26-way image classification set "MTARSI 2.v2i.folder" from GitHub (syedsami424/Image_Processing); label vocabulary: A-10 Thunderbolt, airliner, B-1 Lancer, B-2 Spirit, B-52 Stratofortress, B-57 Canberra, business jet, C-130 Hercules, C-135 Stratolifter, C-17 Globemaster, C-5 Galaxy, E-2 Hawkeye, E-3 Sentry, EA-6B Prowler, F-15 Eagle, F-16 Falcon, F-18 Hornet, F-22 Raptor, F 35 JSF, F-4 Phantom, King Air, P-3 Orion, RC-135 Rivet Joint, small planes, Tu-160 Tupolev White Swan, UTA Fokker 50 utility transport.

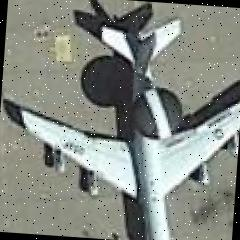
Label: E-3 Sentry

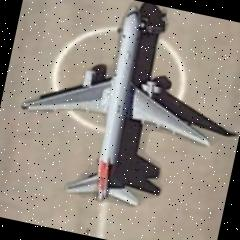
Label: airliner

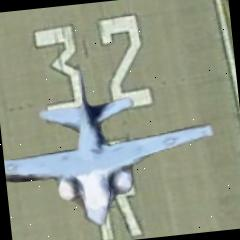
Label: EA-6B Prowler

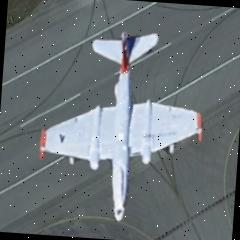
Label: B-57 Canberra

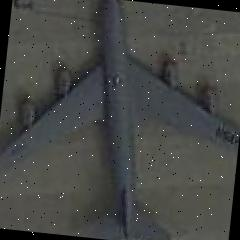
Label: C-135 Stratolifter

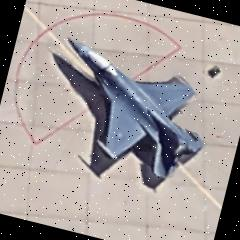
Label: F-16 Falcon
